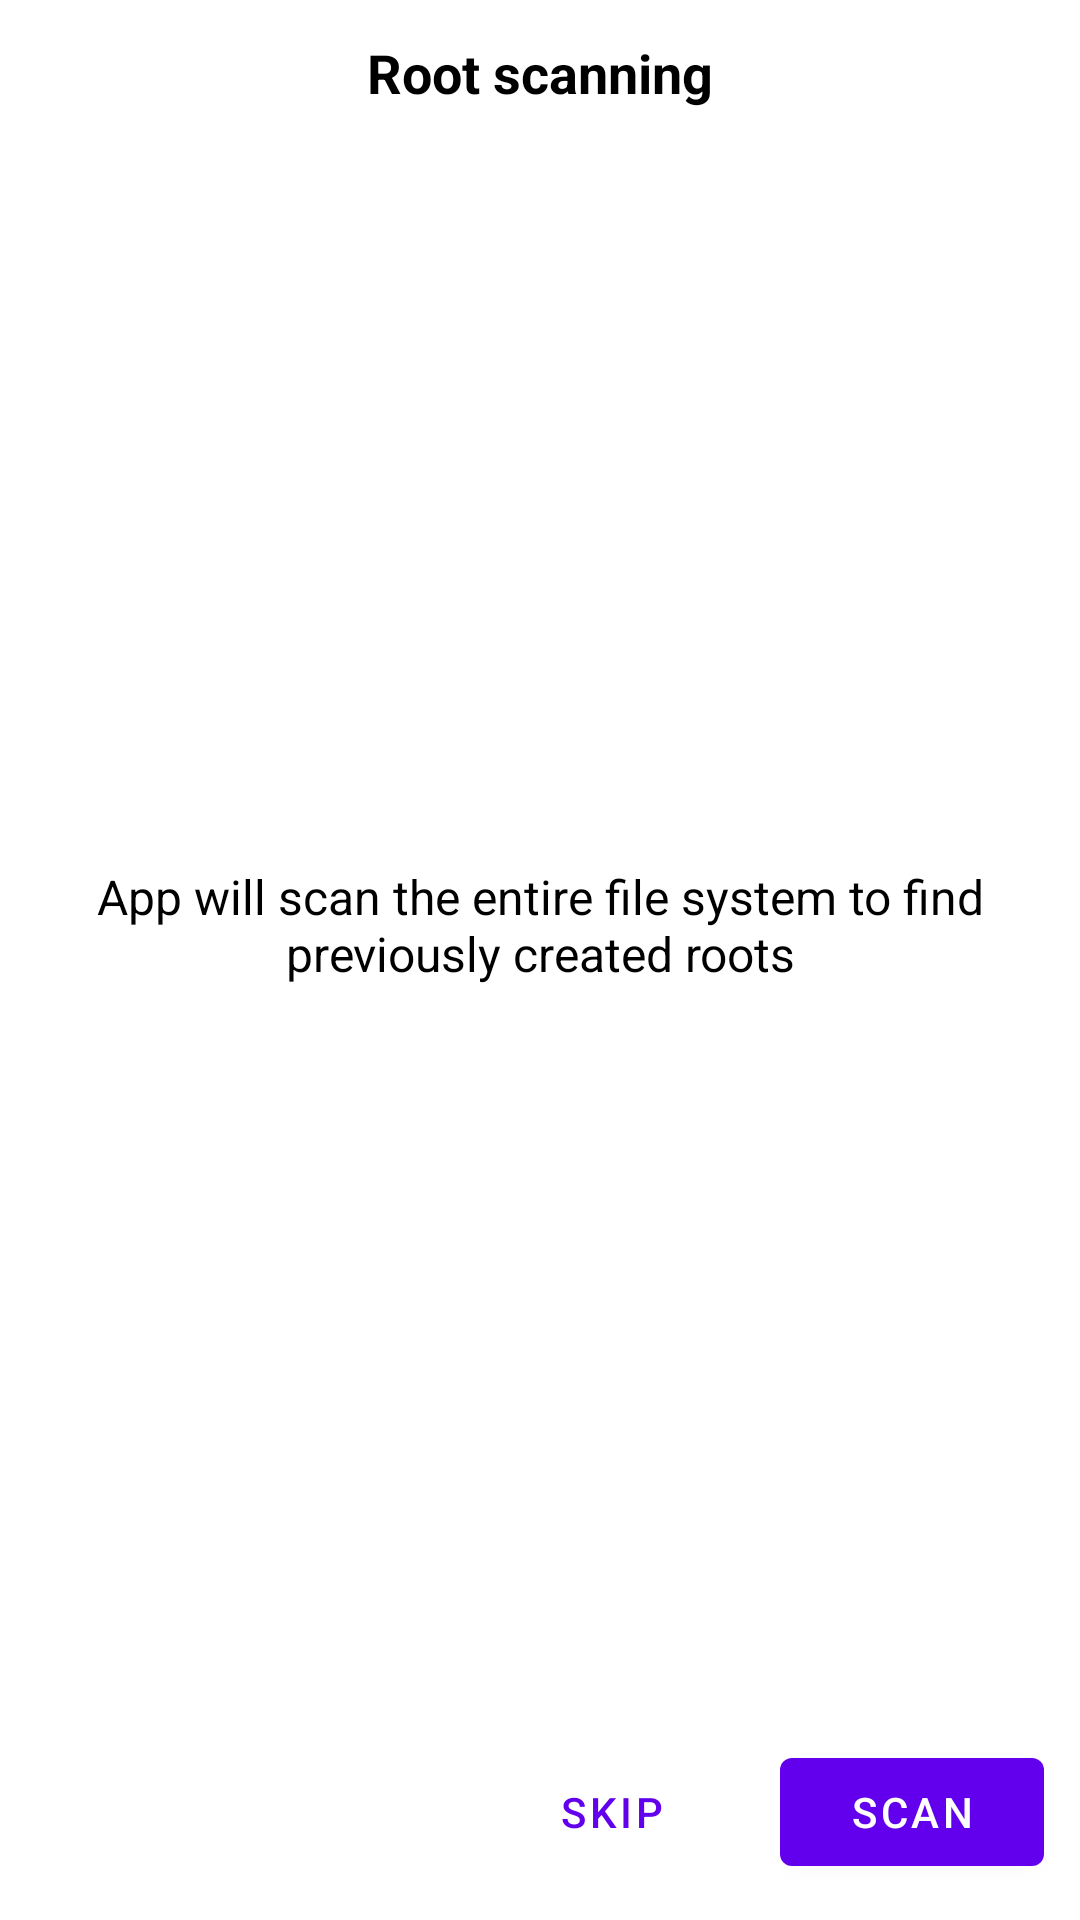

This screen was rendered from an Android layout file. Write that file and the resources it references.
<!-- AndroidManifest.xml: application theme AppTheme -->
<!-- res/layout/dialog_roots_scan.xml -->
<?xml version="1.0" encoding="utf-8"?>
<FrameLayout xmlns:android="http://schemas.android.com/apk/res/android"
    xmlns:app="http://schemas.android.com/apk/res-auto"
    android:layout_width="match_parent"
    android:layout_height="wrap_content"
    xmlns:tools="http://schemas.android.com/tools">

    <androidx.constraintlayout.widget.ConstraintLayout
        android:id="@+id/layout_confirm"
        android:layout_width="match_parent"
        android:layout_height="match_parent">

        <TextView
            android:id="@+id/tv_header"
            style="@style/RegularTextStyle"
            android:layout_margin="12dp"
            android:text="@string/root_scanning"
            android:textSize="18sp"
            android:textStyle="bold"
            app:layout_constraintEnd_toEndOf="parent"
            app:layout_constraintStart_toStartOf="parent"
            app:layout_constraintTop_toTopOf="parent" />

        <TextView
            android:id="@+id/tv_description"
            android:layout_width="match_parent"
            android:layout_height="wrap_content"
            android:layout_margin="16dp"
            android:gravity="center"
            android:text="@string/root_scanning_description"
            android:textColor="@color/black"
            android:textSize="16sp"
            app:layout_constraintBottom_toTopOf="@id/btn_scan"
            app:layout_constraintEnd_toEndOf="parent"
            app:layout_constraintStart_toStartOf="parent"
            app:layout_constraintTop_toBottomOf="@id/tv_header" />

        <com.google.android.material.button.MaterialButton
            android:id="@+id/btn_skip"
            style="@style/Widget.MaterialComponents.Button.TextButton"
            android:layout_width="wrap_content"
            android:layout_height="wrap_content"
            android:layout_marginEnd="12dp"
            android:text="@string/skip"
            app:layout_constraintBottom_toBottomOf="@id/btn_scan"
            app:layout_constraintEnd_toStartOf="@id/btn_scan"
            app:layout_constraintTop_toTopOf="@id/btn_scan" />

        <com.google.android.material.button.MaterialButton
            android:id="@+id/btn_scan"
            android:layout_width="wrap_content"
            android:layout_height="wrap_content"
            android:layout_marginEnd="12dp"
            android:layout_marginBottom="12dp"
            android:text="@string/scan"
            app:layout_constraintBottom_toBottomOf="parent"
            app:layout_constraintEnd_toEndOf="parent" />


    </androidx.constraintlayout.widget.ConstraintLayout>

    <androidx.constraintlayout.widget.ConstraintLayout
        android:id="@+id/layout_scanning"
        android:layout_width="match_parent"
        android:layout_height="match_parent"
        android:visibility="invisible">

        <dev.arkbuilders.navigator.presentation.view.LoadingTextView
            android:id="@+id/tv_scanning"
            android:layout_width="wrap_content"
            android:layout_height="wrap_content"
            android:layout_margin="12dp"
            android:textColor="@color/black"
            android:textSize="18sp"
            android:textStyle="bold"
            app:layout_constraintEnd_toEndOf="parent"
            app:layout_constraintStart_toStartOf="parent"
            app:layout_constraintTop_toTopOf="parent" />

        <TextView
            android:id="@+id/tv_found_roots"
            android:layout_width="match_parent"
            android:layout_height="wrap_content"
            android:layout_margin="16dp"
            android:gravity="center"
            android:textColor="@color/black"
            android:textSize="16sp"
            app:layout_constraintBottom_toTopOf="@id/btn_enough"
            app:layout_constraintEnd_toEndOf="parent"
            app:layout_constraintStart_toStartOf="parent"
            app:layout_constraintTop_toBottomOf="@id/tv_scanning" />

        <com.google.android.material.button.MaterialButton
            android:id="@+id/btn_enough"
            android:layout_width="wrap_content"
            android:layout_height="wrap_content"
            android:layout_marginEnd="12dp"
            android:layout_marginBottom="12dp"
            android:text="@string/enough"
            app:layout_constraintBottom_toBottomOf="parent"
            app:layout_constraintEnd_toEndOf="parent" />


    </androidx.constraintlayout.widget.ConstraintLayout>

    <androidx.constraintlayout.widget.ConstraintLayout
        android:id="@+id/layout_scan_completed"
        android:layout_width="match_parent"
        android:layout_height="match_parent"
        android:visibility="invisible">

        <TextView
            android:id="@+id/tv_scan_completed"
            style="@style/RegularTextStyle"
            android:layout_margin="12dp"
            android:text="@string/scan_completed"
            android:textSize="18sp"
            android:textStyle="bold"
            app:layout_constraintEnd_toEndOf="parent"
            app:layout_constraintStart_toStartOf="parent"
            app:layout_constraintTop_toTopOf="parent" />

        <TextView
            android:id="@+id/tv_found_roots_completed"
            android:layout_width="match_parent"
            android:layout_height="wrap_content"
            android:layout_margin="16dp"
            android:gravity="center"
            android:textColor="@color/black"
            android:textSize="16sp"
            app:layout_constraintBottom_toTopOf="@id/btn_ok"
            app:layout_constraintEnd_toEndOf="parent"
            app:layout_constraintStart_toStartOf="parent"
            app:layout_constraintTop_toBottomOf="@id/tv_scan_completed"
            tools:text="Found 5 roots"/>

        <com.google.android.material.button.MaterialButton
            android:id="@+id/btn_ok"
            android:layout_width="wrap_content"
            android:layout_height="wrap_content"
            android:layout_marginEnd="12dp"
            android:layout_marginBottom="12dp"
            android:text="@string/ok"
            app:layout_constraintBottom_toBottomOf="parent"
            app:layout_constraintEnd_toEndOf="parent" />


    </androidx.constraintlayout.widget.ConstraintLayout>

</FrameLayout>
<!-- resources referenced by this layout -->
<resources>
  <color name="black">#000000</color>
  <string name="enough">Enough</string>
  <string name="ok">OK</string>
  <string name="root_scanning">Root scanning</string>
  <string name="root_scanning_description">App will scan the entire file system to find previously created roots</string>
  <string name="scan">Scan</string>
  <string name="scan_completed">Scan completed</string>
  <string name="skip">Skip</string>
  <style name="RegularTextStyle" parent="Widget.AppCompat.TextView">
          <item name="android:layout_height">wrap_content</item>
          <item name="android:layout_width">wrap_content</item>
          <item name="android:textColor">@color/black</item>
      </style>
  <style name="AppTheme" parent="Theme.MaterialComponents.Light.NoActionBar">
          
          <item name="colorPrimary">@color/colorPrimary</item>
          <item name="windowActionBar">false</item>
          <item name="windowNoTitle">true</item>
          <item name="colorPrimaryDark">@color/colorPrimaryDark</item>
          <item name="colorAccent">@color/colorAccent</item>
          <item name="android:actionMenuTextColor">@color/white</item>
          <item name="android:textColorSecondary">@color/white</item>
      </style>
  <color name="colorPrimary">#6200EE</color>
  <color name="colorPrimaryDark">#3700B3</color>
  <color name="colorAccent">#03DAC5</color>
  <color name="white">#FFFFFF</color>
</resources>
